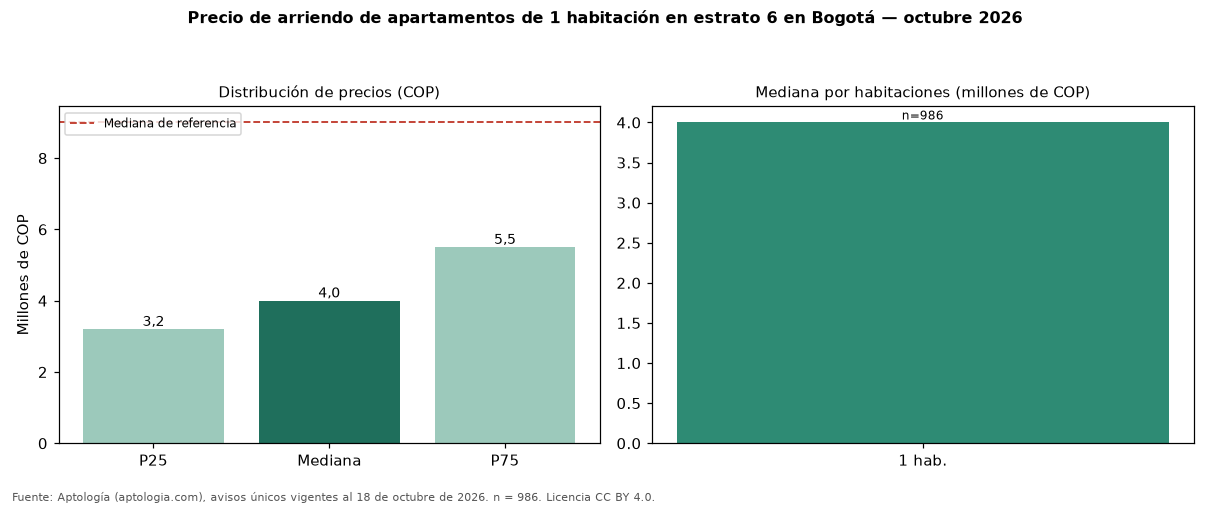

Source data for this figure (header and first rows):
seccion, metrica, valor_cop, n
precio, p25, 3200000, 986
precio, mediana, 4000000, 986
precio, p75, 5500000, 986
cop_por_m2, p25, 63369, 986
cop_por_m2, mediana, 76087, 986
cop_por_m2, p75, 94621, 986
area, area_mediana_m2, 57.0, 986
habitaciones, 1, 4000000, 986
administracion, mediana, 667000, 555
estrato, moda, 6, 
parqueadero, porcentaje_con_parqueadero, 86.9, 986
referencia, mediana_referencia, 9000000, 5349
referencia, mediana_cop_por_m2_referencia, 62338, 5349
